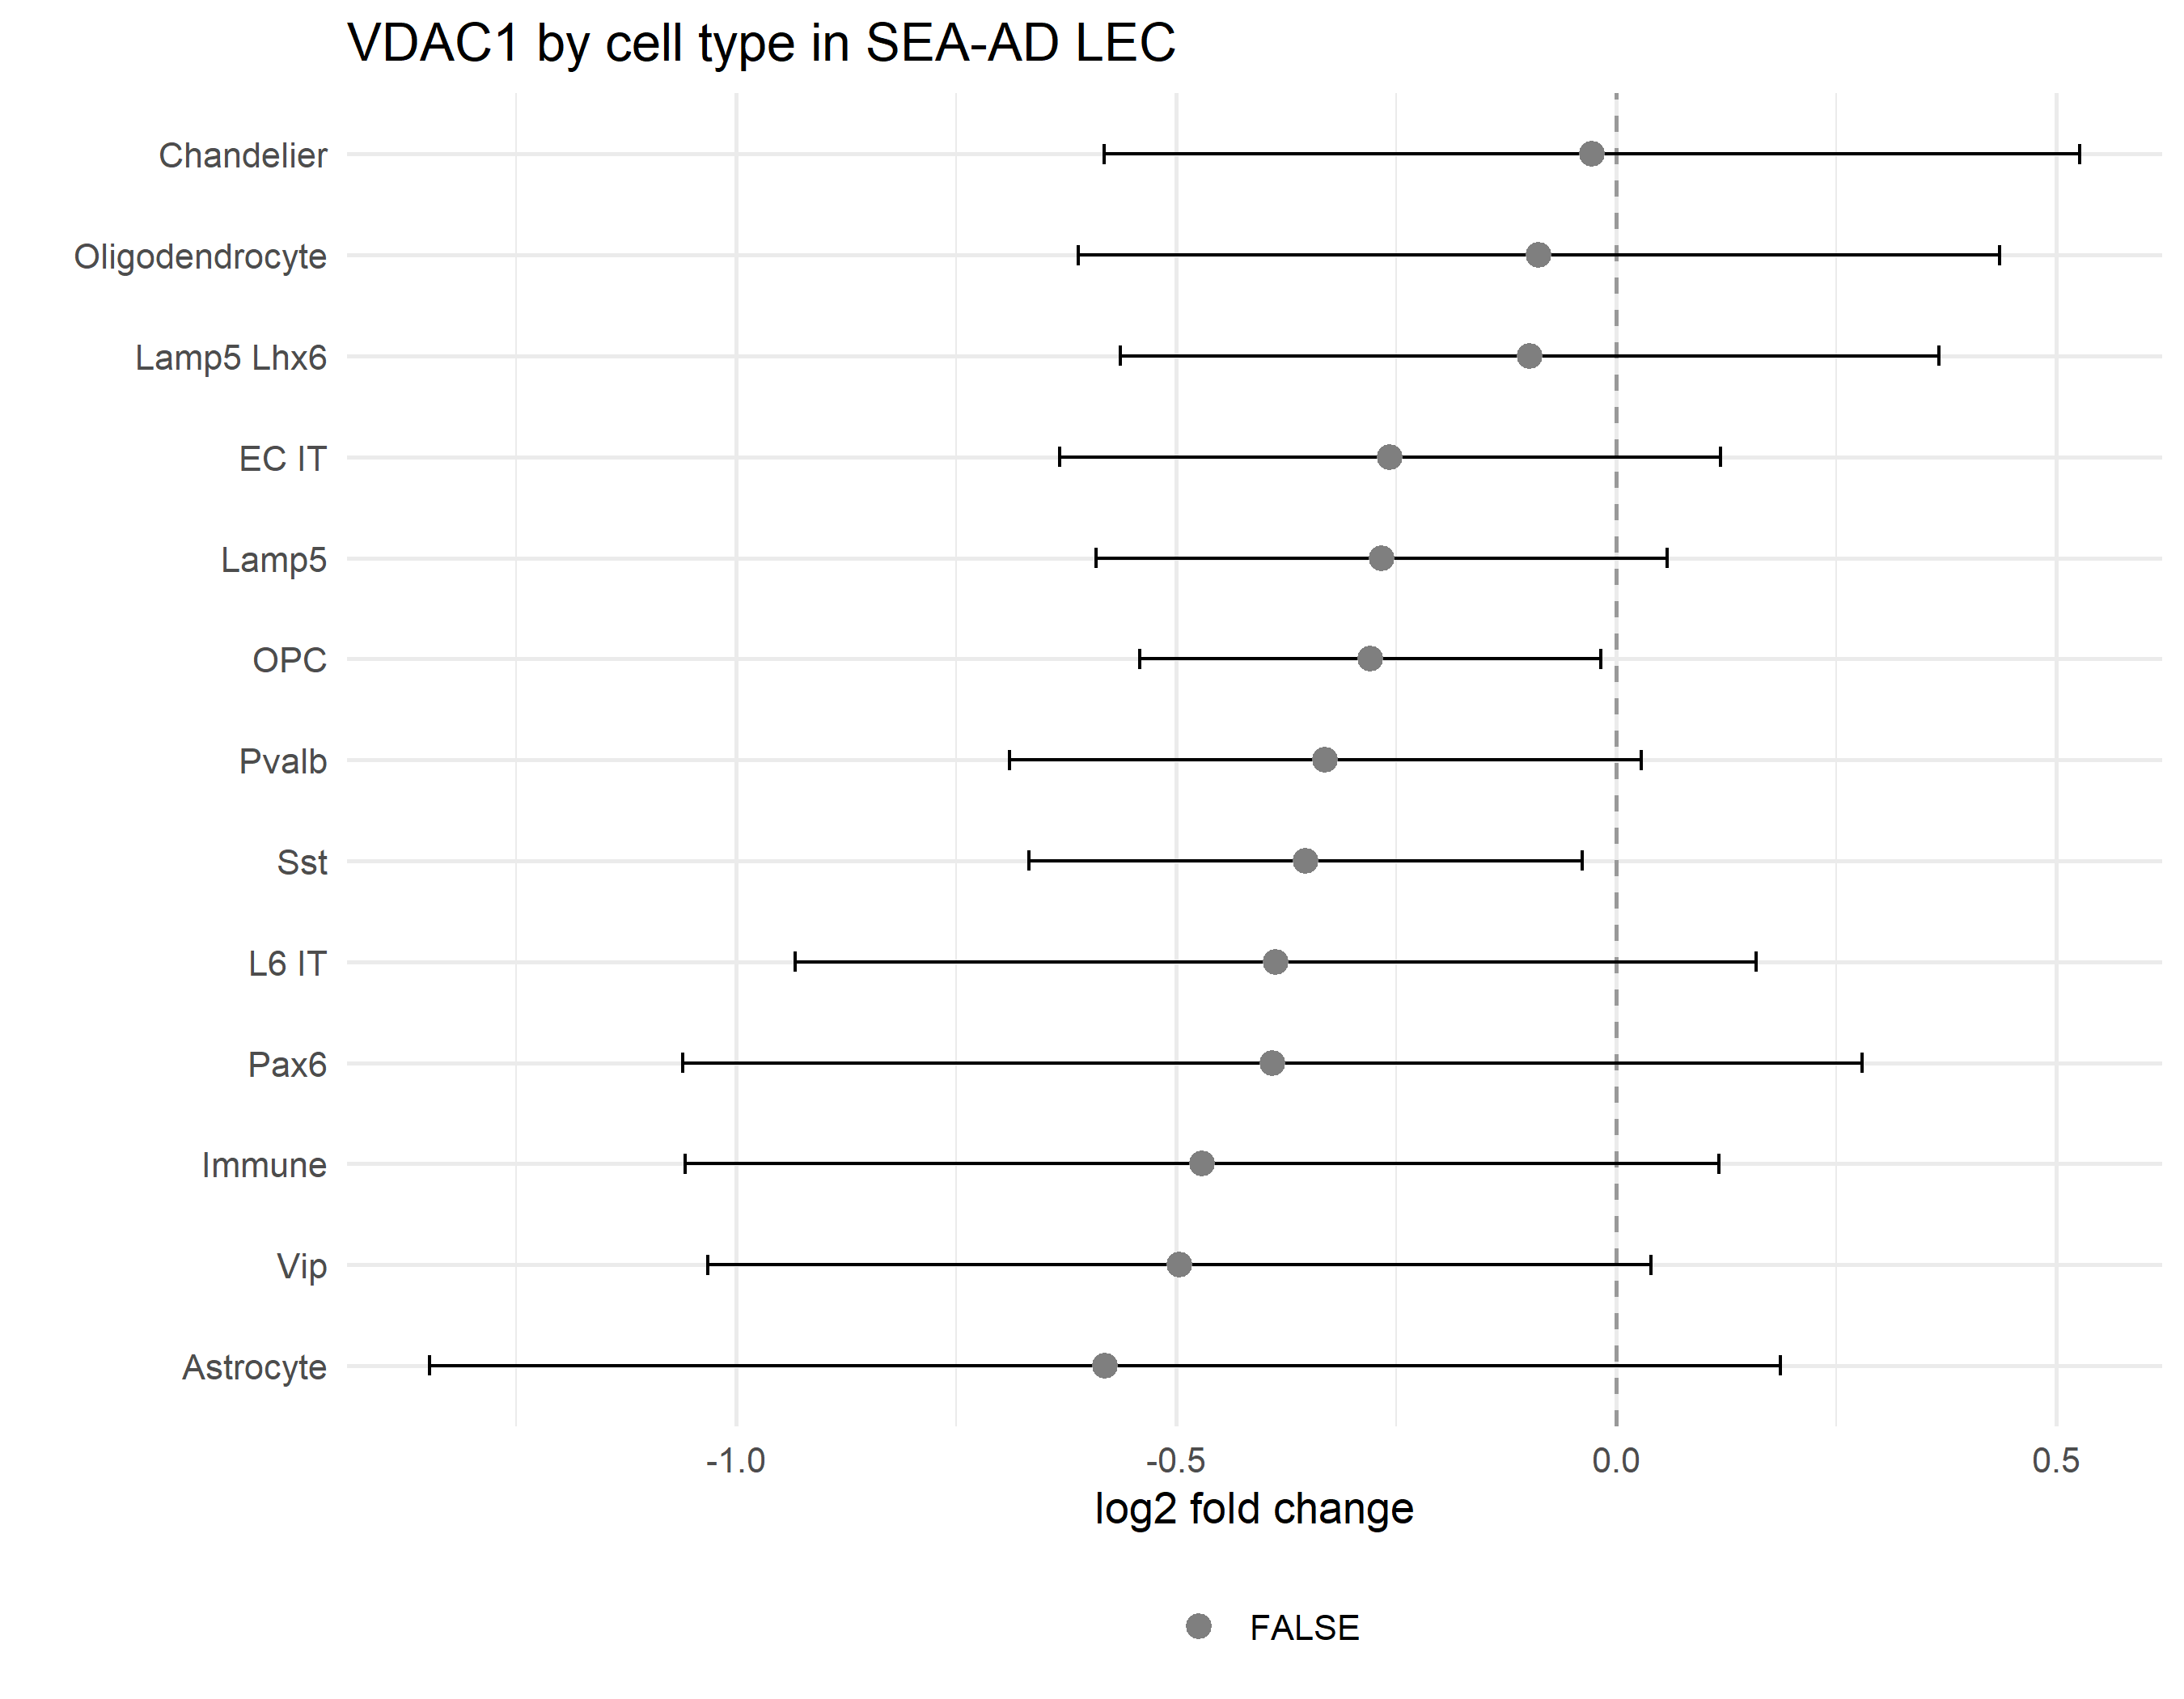

The file beside this chart, header and first rows:
cell_type, n_AD, n_Control, log2FC, SE, p, p_adj
Sst Chodl, 2, 0, , , , 
L5 IT, 18, 3, , , , 
L6b, 17, 3, , , , 
Sncg, 20, 3, , , , 
L6 CT, 16, 3, , , , 
VLMC & Perivascular, 18, 2, , , , 
Endothelial, 2, 0, , , , 
L5 ET, 2, 1, , , , 
Astrocyte, 23, 4, -0.5809, 0.3917, 0.2299, 0.3566
Vip, 23, 4, -0.4963, 0.2737, 0.127, 0.3566
Immune, 23, 4, -0.4706, 0.2996, 0.2052, 0.3566
Pax6, 22, 4, -0.391, 0.342, 0.3243, 0.4216
L6 IT, 19, 4, -0.3868, 0.2788, 0.2469, 0.3566
Sst, 21, 4, -0.3533, 0.1605, 0.08404, 0.3566
Pvalb, 22, 4, -0.3305, 0.1831, 0.1429, 0.3566
OPC, 23, 4, -0.2795, 0.1336, 0.06005, 0.3566
Lamp5, 22, 4, -0.2669, 0.1656, 0.1769, 0.3566
EC IT, 23, 4, -0.2571, 0.1916, 0.2434, 0.3566
Lamp5 Lhx6, 21, 4, -0.09806, 0.2373, 0.7037, 0.8238
Oligodendrocyte, 23, 4, -0.08781, 0.2672, 0.7604, 0.8238
Chandelier, 19, 4, -0.02772, 0.2829, 0.9258, 0.9258
